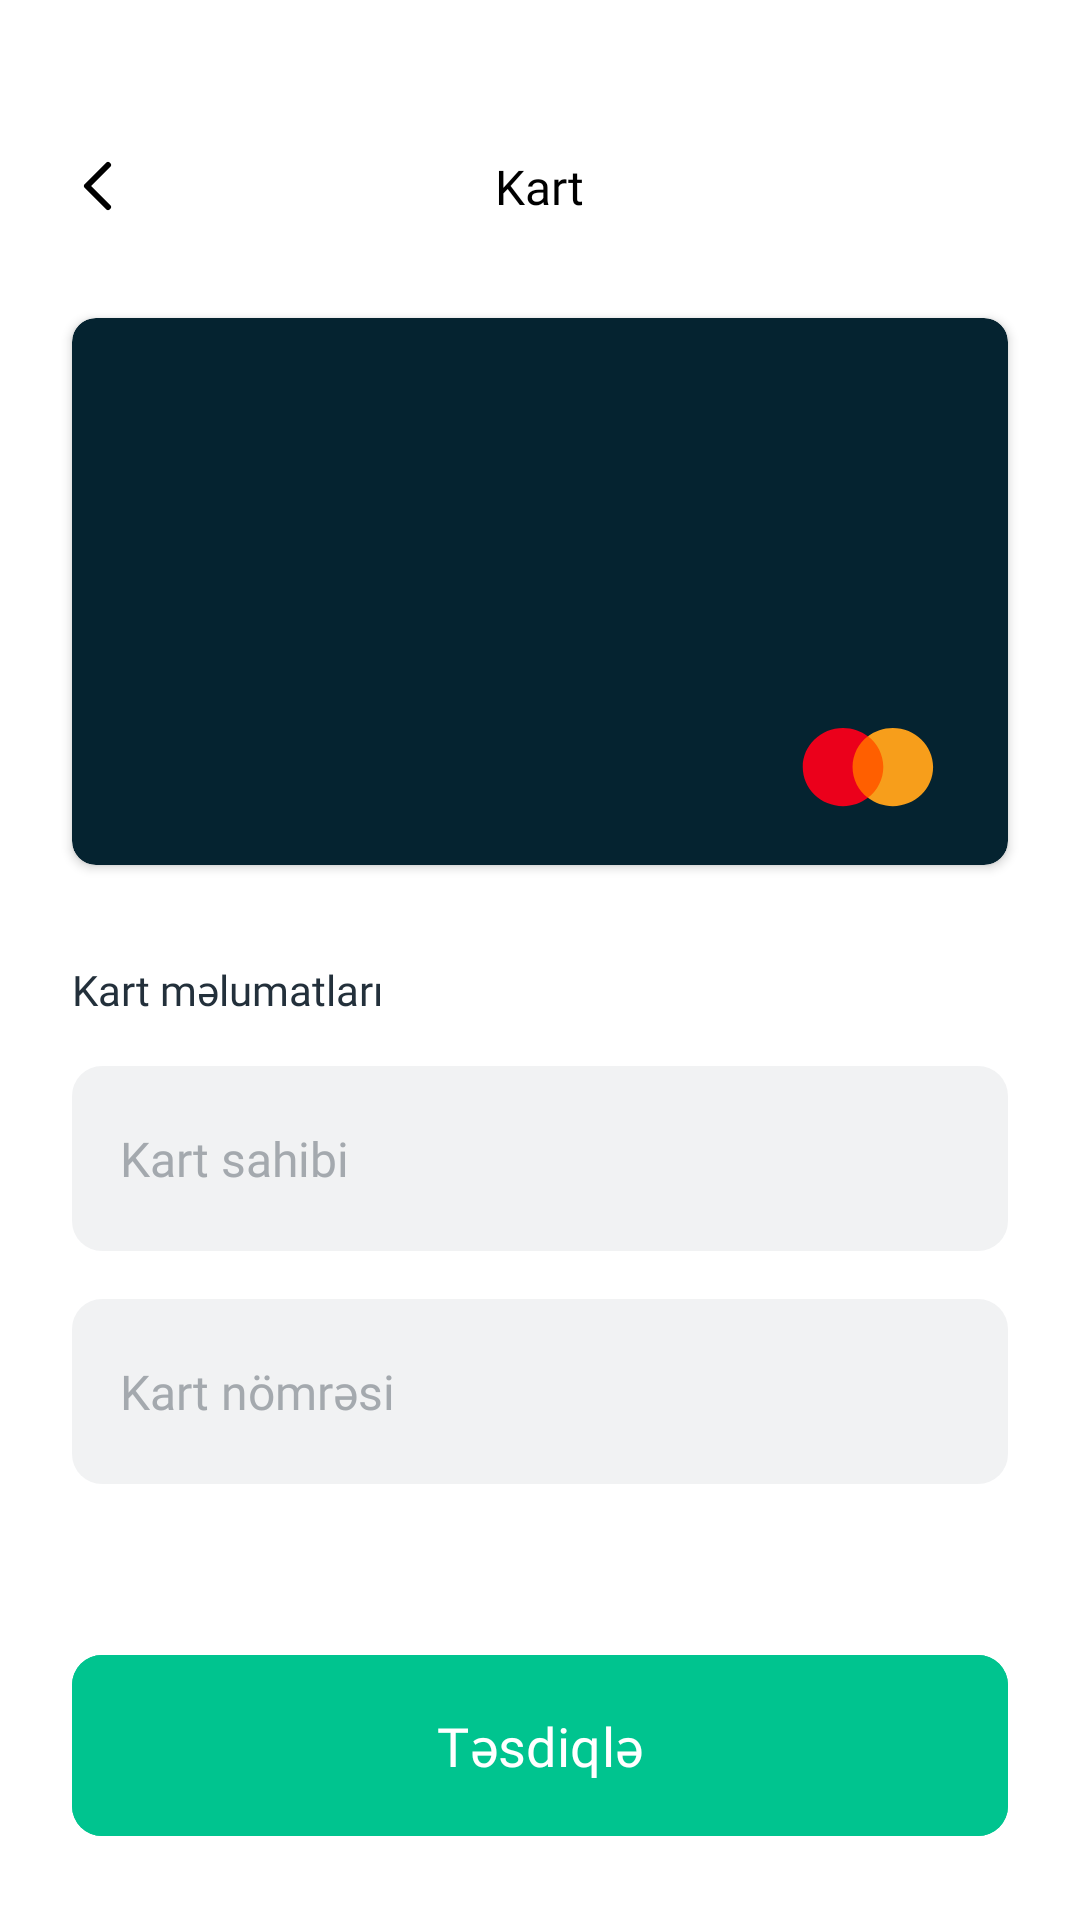

Here is an Android app screen rendered from its layout file. Give the layout XML and the strings, colors and styles it references.
<!-- AndroidManifest.xml: application theme Theme.Tripay -->
<!-- res/layout/fragment_send_card.xml -->
<?xml version="1.0" encoding="utf-8"?>
<androidx.constraintlayout.widget.ConstraintLayout xmlns:android="http://schemas.android.com/apk/res/android"
    xmlns:app="http://schemas.android.com/apk/res-auto"
    xmlns:tools="http://schemas.android.com/tools"
    android:layout_width="match_parent"
    android:layout_height="match_parent"
    android:background="@color/white"
    tools:context=".ui.sendcash.sendcard.SendCardFragment">

    <ImageView
        android:id="@+id/imageViewOptionBack"
        android:layout_width="wrap_content"
        android:layout_height="wrap_content"
        android:layout_marginStart="24dp"
        android:layout_marginTop="50dp"
        android:src="@drawable/icon_back"
        app:layout_constraintStart_toStartOf="parent"
        app:layout_constraintTop_toTopOf="parent" />

    <TextView
        android:id="@+id/textViewOptionHeader"
        android:layout_width="wrap_content"
        android:layout_height="wrap_content"
        android:fontFamily="@font/dmsans_medium"
        android:text="@string/card"
        android:textColor="@color/black"
        android:textSize="16sp"
        app:layout_constraintBottom_toBottomOf="@+id/imageViewOptionBack"
        app:layout_constraintEnd_toEndOf="parent"
        app:layout_constraintHorizontal_bias="0.5"
        app:layout_constraintStart_toStartOf="parent"
        app:layout_constraintTop_toTopOf="@+id/imageViewOptionBack" />

    <androidx.cardview.widget.CardView
        android:id="@+id/cardViewSendCard"
        android:layout_width="0dp"
        android:layout_height="wrap_content"
        android:layout_marginStart="24dp"
        android:layout_marginTop="32dp"
        android:layout_marginEnd="24dp"
        android:backgroundTint="@color/blue_30"
        app:cardCornerRadius="8dp"
        app:layout_constraintEnd_toEndOf="parent"
        app:layout_constraintStart_toStartOf="parent"
        app:layout_constraintTop_toBottomOf="@+id/imageViewOptionBack">


        <androidx.constraintlayout.widget.ConstraintLayout
            android:id="@+id/clSendCard"
            android:layout_width="match_parent"
            android:layout_height="wrap_content">

            <ImageView
                android:id="@+id/imageViewSendCard"
                android:layout_width="wrap_content"
                android:layout_height="wrap_content"
                android:layout_marginEnd="24dp"
                android:src="@drawable/icon_mastercard"
                app:layout_constraintBottom_toBottomOf="@+id/textViewSendCardValidDate"
                app:layout_constraintEnd_toEndOf="parent"
                app:layout_constraintTop_toTopOf="@+id/textViewSendCardValidDate" />

            <TextView
                android:id="@+id/textViewSendCardHolder"
                android:layout_width="wrap_content"
                android:layout_height="wrap_content"
                android:layout_marginStart="24dp"
                android:layout_marginTop="64dp"
                android:fontFamily="@font/dmsans_bold"
                android:letterSpacing="0.37"
                android:text=""
                android:textColor="@color/white"
                android:textSize="16sp"
                app:layout_constraintStart_toStartOf="parent"
                app:layout_constraintTop_toTopOf="parent" />

            <TextView
                android:id="@+id/textViewSendCardNumber"
                android:layout_width="wrap_content"
                android:layout_height="wrap_content"
                android:layout_marginTop="8dp"
                android:fontFamily="@font/dmsans_regular"
                android:letterSpacing="0.45"
                android:maxLength="19"
                android:text=""
                android:textColor="@color/white"
                android:textSize="18sp"
                app:layout_constraintStart_toStartOf="@+id/textViewSendCardHolder"
                app:layout_constraintTop_toBottomOf="@+id/textViewSendCardHolder" />

            <TextView
                android:id="@+id/textViewSendCardValidDate"
                android:layout_width="wrap_content"
                android:layout_height="wrap_content"
                android:layout_marginTop="24dp"
                android:layout_marginBottom="24dp"
                android:fontFamily="@font/dmsans_semibold"
                android:text=""
                android:textColor="@color/white"
                android:textSize="12sp"
                app:layout_constraintBottom_toBottomOf="parent"
                app:layout_constraintStart_toStartOf="@+id/textViewSendCardNumber"
                app:layout_constraintTop_toBottomOf="@+id/textViewSendCardNumber" />
        </androidx.constraintlayout.widget.ConstraintLayout>
    </androidx.cardview.widget.CardView>

    <TextView
        android:id="@+id/textViewSendCardInformation"
        android:layout_width="wrap_content"
        android:layout_height="wrap_content"
        android:layout_marginStart="24dp"
        android:layout_marginTop="32dp"
        android:fontFamily="@font/dmsans_regular"
        android:text="@string/cardInformation"
        android:textColor="@color/black_3B"
        android:textSize="14dp"
        app:layout_constraintStart_toStartOf="parent"
        app:layout_constraintTop_toBottomOf="@+id/cardViewSendCard" />

    <EditText
        android:id="@+id/editTextSendCardHolder"
        android:layout_width="0dp"
        android:layout_height="wrap_content"
        android:layout_marginTop="16dp"
        android:layout_marginEnd="24dp"
        android:background="@drawable/bg_input_dark"
        android:fontFamily="@font/dmsans_regular"
        android:hint="@string/cardHolder"
        android:inputType="text"
        android:paddingHorizontal="16dp"
        android:paddingVertical="20dp"
        android:textColor="@color/black"
        android:textColorHint="@color/grey_AE"
        android:textSize="16sp"
        app:layout_constraintEnd_toEndOf="parent"
        app:layout_constraintStart_toStartOf="@+id/textViewSendCardInformation"
        app:layout_constraintTop_toBottomOf="@+id/textViewSendCardInformation" />

    <EditText
        android:id="@+id/editTextSendCardNumber"
        android:layout_width="0dp"
        android:layout_height="wrap_content"
        android:layout_marginTop="16dp"
        android:background="@drawable/bg_input_dark"
        android:fontFamily="@font/dmsans_regular"
        android:hint="@string/cardNumber"
        android:inputType="number"
        android:paddingHorizontal="16dp"
        android:paddingVertical="20dp"
        android:textColor="@color/black"
        android:textColorHint="@color/grey_AE"
        android:textSize="16sp"
        app:layout_constraintEnd_toEndOf="@+id/editTextSendCardHolder"
        app:layout_constraintStart_toStartOf="@+id/editTextSendCardHolder"
        app:layout_constraintTop_toBottomOf="@+id/editTextSendCardHolder" />

    <com.google.android.material.button.MaterialButton
        android:id="@+id/buttonSendCard"
        android:layout_width="0dp"
        android:layout_height="wrap_content"
        android:layout_marginStart="24dp"
        android:layout_marginEnd="24dp"
        android:layout_marginBottom="24dp"
        android:backgroundTint="@color/green_8F"
        android:fontFamily="@font/dmsans_regular"
        android:paddingVertical="18dp"
        android:text="@string/confirm"
        android:textColor="@color/white"
        android:textSize="18sp"
        app:cornerRadius="10dp"
        app:layout_constraintBottom_toBottomOf="parent"
        app:layout_constraintEnd_toEndOf="parent"
        app:layout_constraintHorizontal_bias="0.5"
        app:layout_constraintStart_toStartOf="parent" />

</androidx.constraintlayout.widget.ConstraintLayout>
<!-- resources referenced by this layout -->
<resources>
  <color name="black">#FF000000</color>
  <color name="black_3B">#23303B</color>
  <color name="blue_30">#052330</color>
  <color name="green_8F">#00C48F</color>
  <color name="grey_AE">#A4A9AE</color>
  <color name="white">#FFFFFFFF</color>
  <!-- drawable bg_input_dark (drawable) -->
  <?xml version="1.0" encoding="utf-8"?>
  <selector xmlns:android="http://schemas.android.com/apk/res/android">
      <item>
          <shape android:shape="rectangle">
              <solid android:color="#26A4A9AE" />
              <corners android:radius="10dp" />
          </shape>
      </item>
  </selector>
  <!-- drawable icon_back (drawable) -->
  <vector xmlns:android="http://schemas.android.com/apk/res/android"
      android:width="24dp"
      android:height="24dp"
      android:viewportWidth="24"
      android:viewportHeight="24">
    <path
        android:pathData="M12,19L5,12L12,5"
        android:strokeLineJoin="round"
        android:strokeWidth="2"
        android:fillColor="#00000000"
        android:strokeColor="#000000"
        android:strokeLineCap="round"/>
  </vector>
  <!-- drawable icon_mastercard (drawable) -->
  <vector xmlns:android="http://schemas.android.com/apk/res/android"
      android:width="45dp"
      android:height="27dp"
      android:viewportWidth="45"
      android:viewportHeight="27">
    <path
        android:pathData="M28.183,2.788H16.435V23.283H28.183V2.788Z"
        android:fillColor="#FF5F00"/>
    <path
        android:pathData="M17.181,13.035C17.181,8.871 19.195,5.178 22.291,2.788C20.016,1.05 17.144,0 14.011,0C6.589,0 0.584,5.83 0.584,13.035C0.584,20.241 6.589,26.071 14.011,26.071C17.144,26.071 20.016,25.021 22.291,23.283C19.195,20.929 17.181,17.199 17.181,13.035Z"
        android:fillColor="#EB001B"/>
    <path
        android:pathData="M44.034,13.035C44.034,20.241 38.029,26.071 30.607,26.071C27.474,26.071 24.603,25.021 22.327,23.283C25.46,20.893 27.437,17.199 27.437,13.035C27.437,8.871 25.423,5.178 22.327,2.788C24.603,1.05 27.474,0 30.607,0C38.029,0 44.034,5.866 44.034,13.035Z"
        android:fillColor="#F79E1B"/>
  </vector>
  <string name="card">Kart</string>
  <string name="cardHolder">Kart sahibi</string>
  <string name="cardInformation">Kart məlumatları</string>
  <string name="cardNumber">Kart nömrəsi</string>
  <string name="confirm">Təsdiqlə</string>
  <style name="Theme.Tripay" parent="Base.Theme.Tripay" />
  <style name="Base.Theme.Tripay" parent="Theme.Material3.DayNight.NoActionBar">
          
          
      </style>
</resources>
